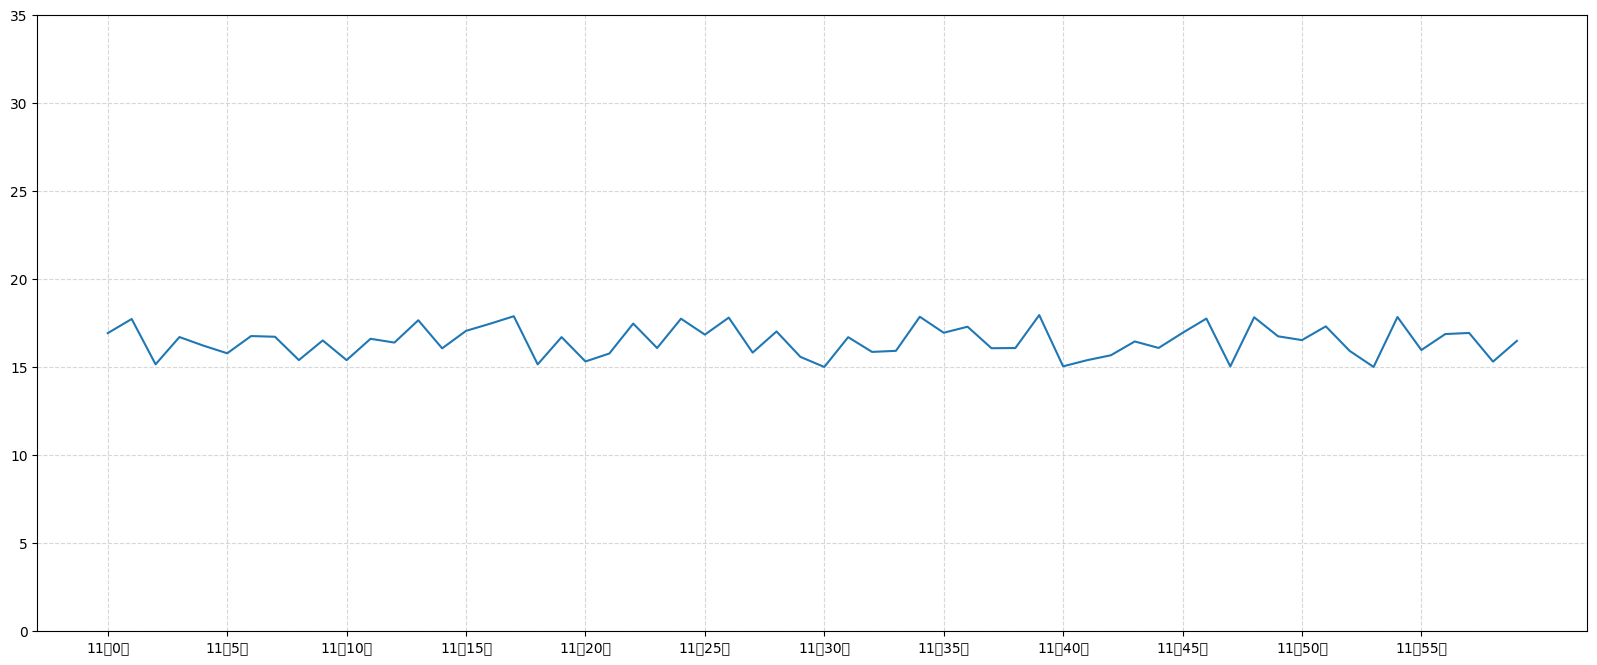

The script that saved this image:
# 需求：画出某城市11点到12点1小时内每分钟的温度变化折线图，温度范围在15度~18度
import matplotlib.pyplot as plt
import random
import matplotlib
matplotlib.rcParams['font.family'] = 'Microsoft YaHei'


# 准备下x, y坐标轴数据
x = range(60)
y_shanghai = [random.uniform(15, 18) for i in x]

# 创建画布
plt.figure(figsize=(20, 8), dpi=70)

# 绘制折线图
plt.plot(x, y_shanghai)

# 添加x, y轴刻度
x_ticks_lable = ['11点{}分'.format(i) for i in x]
y_ticks = range(40)
# 修改x, y坐标轴的刻度显示
plt.xticks(x[::5], x_ticks_lable[::5])
plt.yticks(y_ticks[::5])

# 添加网格显示
plt.grid(True, linestyle='--', alpha=0.5)

# 展示图像
plt.show()